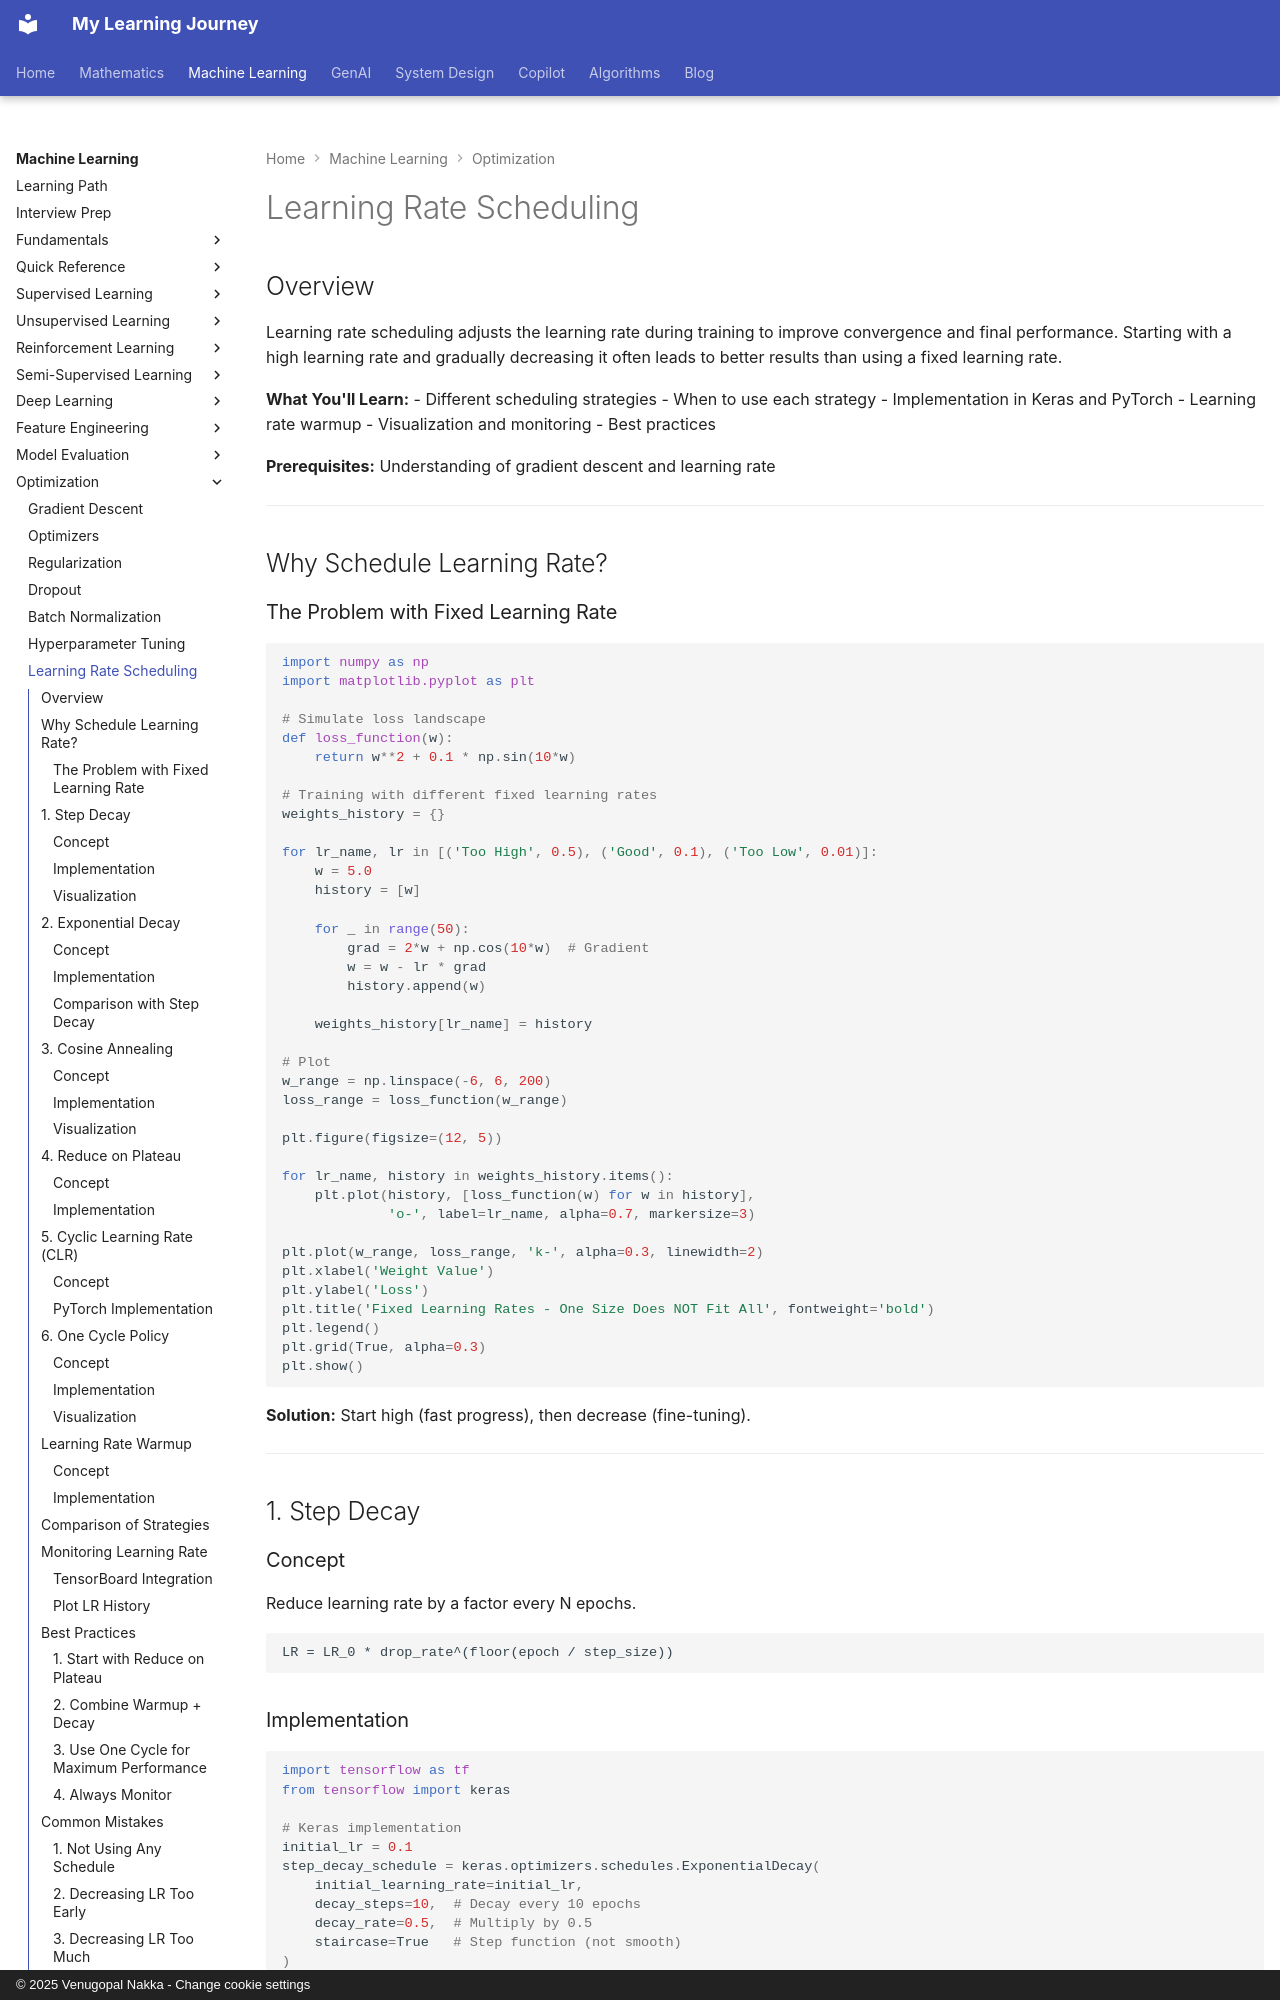

repository: nvgr-GenAI/my-learning · page: ml/optimization/learning-rate-scheduling/index.html · generator: mkdocs · copyright: © 2025 Venugopal Nakka - Change cookie settings

# Learning Rate Scheduling

## Overview

Learning rate scheduling adjusts the learning rate during training to improve convergence and final performance. Starting with a high learning rate and gradually decreasing it often leads to better results than using a fixed learning rate.

**What You'll Learn:**
- Different scheduling strategies
- When to use each strategy
- Implementation in Keras and PyTorch
- Learning rate warmup
- Visualization and monitoring
- Best practices

**Prerequisites:** Understanding of gradient descent and learning rate

---

## Why Schedule Learning Rate?

### The Problem with Fixed Learning Rate

```python
import numpy as np
import matplotlib.pyplot as plt

# Simulate loss landscape
def loss_function(w):
    return w**2 + 0.1 * np.sin(10*w)

# Training with different fixed learning rates
weights_history = {}

for lr_name, lr in [('Too High', 0.5), ('Good', 0.1), ('Too Low', 0.01)]:
    w = 5.0
    history = [w]

    for _ in range(50):
        grad = 2*w + np.cos(10*w)  # Gradient
        w = w - lr * grad
        history.append(w)

    weights_history[lr_name] = history

# Plot
w_range = np.linspace(-6, 6, 200)
loss_range = loss_function(w_range)

plt.figure(figsize=(12, 5))

for lr_name, history in weights_history.items():
    plt.plot(history, [loss_function(w) for w in history],
             'o-', label=lr_name, alpha=0.7, markersize=3)

plt.plot(w_range, loss_range, 'k-', alpha=0.3, linewidth=2)
plt.xlabel('Weight Value')
plt.ylabel('Loss')
plt.title('Fixed Learning Rates - One Size Does NOT Fit All', fontweight='bold')
plt.legend()
plt.grid(True, alpha=0.3)
plt.show()
```

**Solution:** Start high (fast progress), then decrease (fine-tuning).

---

## 1. Step Decay

### Concept

Reduce learning rate by a factor every N epochs.

```
LR = LR_0 * drop_rate^(floor(epoch / step_size))
```
